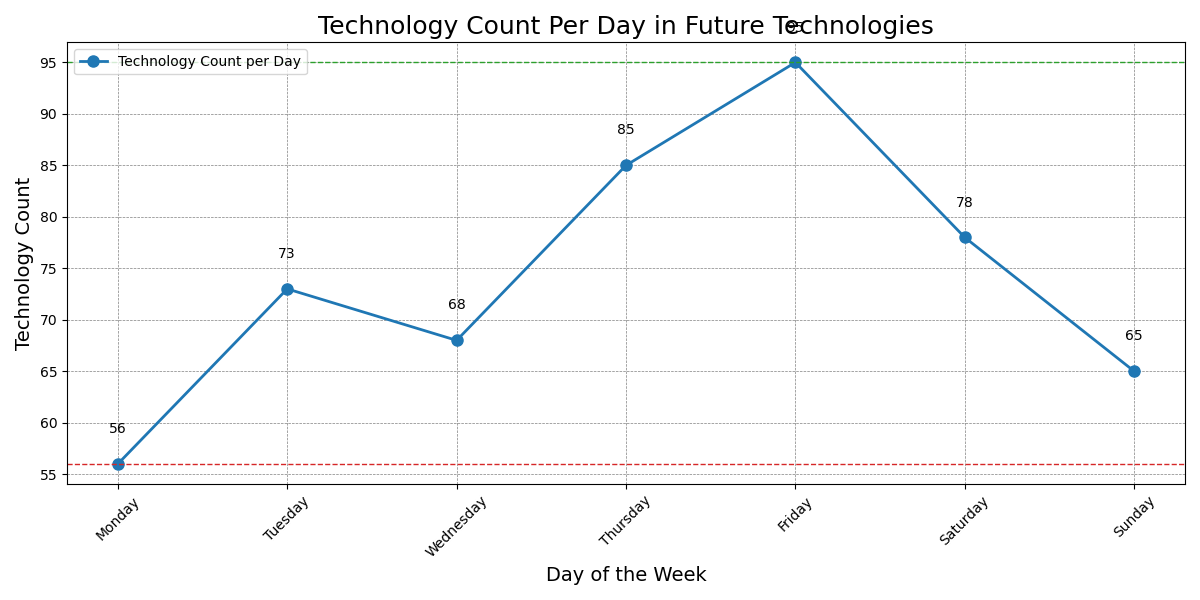

The file beside this chart, header and first rows:
Day, Technology Count
Monday, 56
Tuesday, 73
Wednesday, 68
Thursday, 85
Friday, 95
Saturday, 78
Sunday, 65
